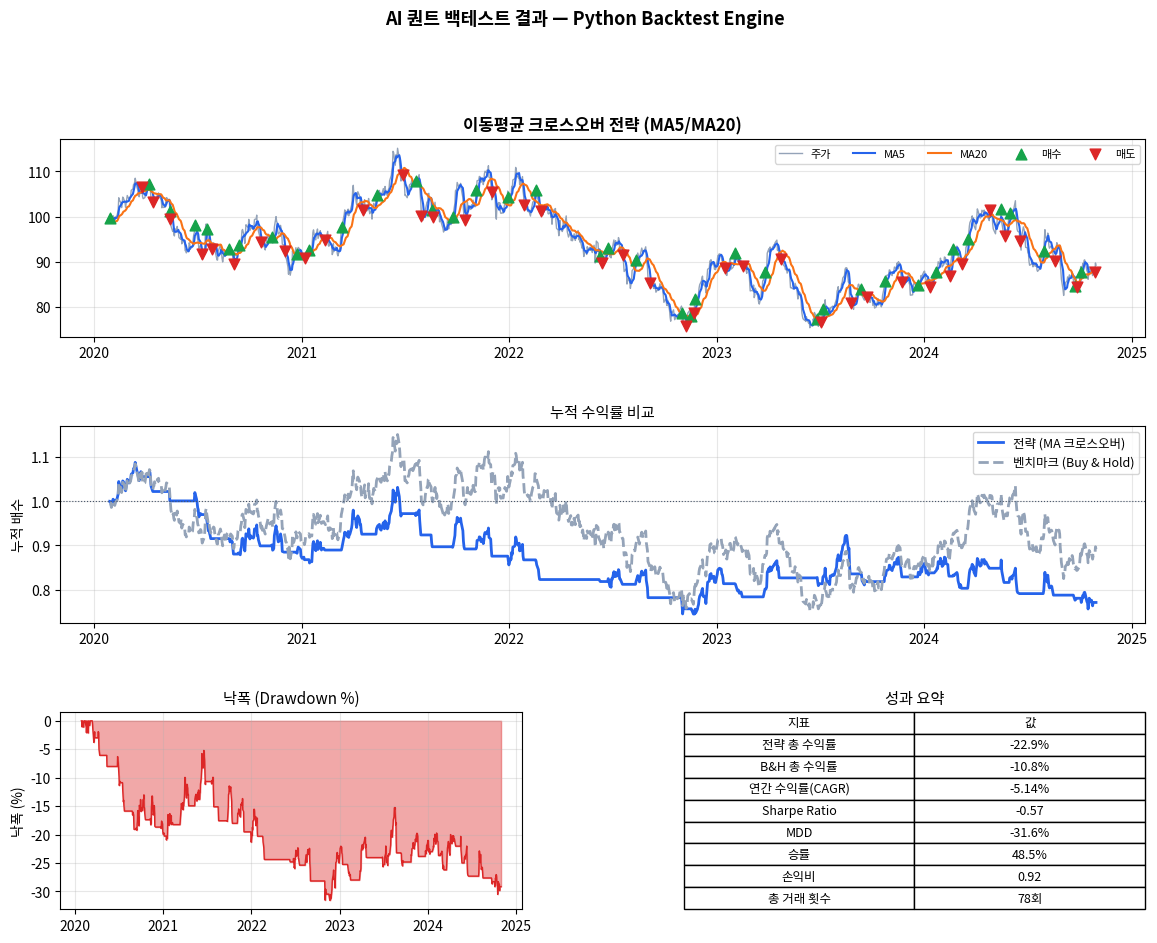

Recreate this plot in Python.
"""
Backtest.py — 이동평균 크로스오버 전략 백테스트 엔진
=======================================================
Phase 4: 퀀트 전략 & 백테스팅

실행:
    python Backtest.py

출력:
    - 누적 수익률 곡선 (전략 vs 벤치마크 Buy & Hold)
    - 연간 수익률, Sharpe Ratio, MDD, 승률, 손익비

NCS 자산운용(080302) 연계:
    - 성과 분석: 누적 수익률, 변동성, Sharpe Ratio
    - 리스크 분석: MDD(최대낙폭), 하락 구간 시각화
"""

from __future__ import annotations

import numpy as np
import pandas as pd
import matplotlib
import matplotlib.pyplot as plt
import matplotlib.gridspec as gridspec

matplotlib.use("Agg")

# ──────────────────────────────────────────────────────────────
# 1. 시뮬레이션 주가 데이터 생성 (실무에서는 yfinance로 교체)
# ──────────────────────────────────────────────────────────────

def generate_price_series(
    n_days: int = 1260,        # 약 5년 (252 거래일/년)
    start_price: float = 100.0,
    annual_return: float = 0.08,
    annual_vol: float = 0.20,
    seed: int = 42,
) -> pd.Series:
    """기하 브라운 운동(GBM)으로 주가 시뮬레이션"""
    rng = np.random.default_rng(seed)
    dt = 1 / 252
    mu = annual_return
    sigma = annual_vol

    daily_returns = rng.normal(
        loc=(mu - 0.5 * sigma**2) * dt,
        scale=sigma * np.sqrt(dt),
        size=n_days,
    )

    prices = start_price * np.exp(np.cumsum(daily_returns))
    prices = np.insert(prices, 0, start_price)

    dates = pd.date_range(start="2020-01-01", periods=len(prices), freq="B")
    return pd.Series(prices, index=dates, name="Close")


# ──────────────────────────────────────────────────────────────
# 2. 이동평균 크로스오버 전략
# ──────────────────────────────────────────────────────────────

def ma_crossover_strategy(
    prices: pd.Series,
    fast: int = 5,
    slow: int = 20,
) -> pd.DataFrame:
    """
    골든/데드크로스 매매 신호 생성
    - 골든크로스 (fast > slow): 매수 포지션 진입
    - 데드크로스 (fast < slow): 포지션 청산
    """
    df = pd.DataFrame({"Close": prices})
    df["MA_fast"] = df["Close"].rolling(fast).mean()
    df["MA_slow"] = df["Close"].rolling(slow).mean()

    # 포지션: 1 = 롱, 0 = 현금
    df["Signal"] = 0
    df.loc[df["MA_fast"] > df["MA_slow"], "Signal"] = 1
    df["Position"] = df["Signal"].shift(1).fillna(0)  # 다음날 진입

    # 일별 수익률
    df["Ret"] = df["Close"].pct_change()
    df["Strategy_Ret"] = df["Position"] * df["Ret"]
    df["BuyHold_Ret"] = df["Ret"]

    # 누적 수익률
    df["Strategy_Cum"] = (1 + df["Strategy_Ret"]).cumprod()
    df["BuyHold_Cum"]  = (1 + df["BuyHold_Ret"]).cumprod()

    return df.dropna()


# ──────────────────────────────────────────────────────────────
# 3. 성과 지표 계산
# ──────────────────────────────────────────────────────────────

def calc_metrics(df: pd.DataFrame, risk_free: float = 0.03) -> dict:
    """
    핵심 퀀트 성과 지표 계산
    - 연간 수익률 (CAGR)
    - Sharpe Ratio
    - MDD (Maximum Drawdown)
    - 승률 (Win Rate)
    - 손익비 (Profit Factor)
    """
    ret = df["Strategy_Ret"].dropna()
    cum = df["Strategy_Cum"]
    n_years = len(ret) / 252

    # CAGR
    cagr = float(cum.iloc[-1] ** (1 / n_years) - 1) if n_years > 0 else 0.0

    # Sharpe Ratio
    excess = ret - risk_free / 252
    sharpe = float(excess.mean() / excess.std() * np.sqrt(252)) if excess.std() > 0 else 0.0

    # MDD
    rolling_max = cum.cummax()
    drawdown = (cum - rolling_max) / rolling_max
    mdd = float(drawdown.min())

    # 승률 & 손익비
    wins  = ret[ret > 0]
    losses = ret[ret < 0]
    win_rate = len(wins) / len(ret[ret != 0]) if len(ret[ret != 0]) > 0 else 0.0
    profit_factor = (
        float(wins.sum() / abs(losses.sum()))
        if len(losses) > 0 and losses.sum() != 0
        else float("inf")
    )

    # 총 거래 횟수 (포지션 전환)
    signals = df["Position"].diff().abs()
    n_trades = int(signals[signals > 0].count())

    return {
        "cagr": cagr,
        "sharpe": sharpe,
        "mdd": mdd,
        "win_rate": win_rate,
        "profit_factor": profit_factor,
        "n_trades": n_trades,
        "total_return": float(cum.iloc[-1] - 1),
        "bh_return": float(df["BuyHold_Cum"].iloc[-1] - 1),
    }


# ──────────────────────────────────────────────────────────────
# 4. 시각화
# ──────────────────────────────────────────────────────────────

def plot_backtest(df: pd.DataFrame, metrics: dict, fast: int, slow: int) -> None:
    """백테스트 결과 4개 패널 시각화"""
    fig = plt.figure(figsize=(14, 10))
    gs = gridspec.GridSpec(3, 2, figure=fig, hspace=0.45, wspace=0.35)

    # ── 1. 주가 + 이동평균선 ──────────────────────────────────
    ax1 = fig.add_subplot(gs[0, :])
    ax1.plot(df.index, df["Close"],   color="#94a3b8", lw=1,   label="주가")
    ax1.plot(df.index, df["MA_fast"], color="#2563eb", lw=1.5, label=f"MA{fast}")
    ax1.plot(df.index, df["MA_slow"], color="#f97316", lw=1.5, label=f"MA{slow}")

    # 매수/매도 신호 마킹
    buy_mask  = (df["Position"] == 1) & (df["Position"].shift(1) == 0)
    sell_mask = (df["Position"] == 0) & (df["Position"].shift(1) == 1)
    ax1.scatter(df.index[buy_mask],  df["Close"][buy_mask],  marker="^", color="#16a34a", s=60, zorder=5, label="매수")
    ax1.scatter(df.index[sell_mask], df["Close"][sell_mask], marker="v", color="#dc2626", s=60, zorder=5, label="매도")
    ax1.set_title(f"이동평균 크로스오버 전략 (MA{fast}/MA{slow})", fontsize=12, fontweight="bold")
    ax1.legend(fontsize=8, ncol=5)
    ax1.grid(True, alpha=0.3)

    # ── 2. 누적 수익률 비교 ───────────────────────────────────
    ax2 = fig.add_subplot(gs[1, :])
    ax2.plot(df.index, df["Strategy_Cum"], color="#2563eb", lw=2, label="전략 (MA 크로스오버)")
    ax2.plot(df.index, df["BuyHold_Cum"],  color="#94a3b8", lw=2, linestyle="--", label="벤치마크 (Buy & Hold)")
    ax2.axhline(1.0, color="#475569", lw=0.8, linestyle=":")
    ax2.set_title("누적 수익률 비교", fontsize=11)
    ax2.set_ylabel("누적 배수")
    ax2.legend(fontsize=9)
    ax2.grid(True, alpha=0.3)

    # ── 3. Drawdown ───────────────────────────────────────────
    ax3 = fig.add_subplot(gs[2, 0])
    rolling_max = df["Strategy_Cum"].cummax()
    drawdown    = (df["Strategy_Cum"] - rolling_max) / rolling_max
    ax3.fill_between(df.index, drawdown * 100, 0, color="#dc2626", alpha=0.4)
    ax3.plot(df.index, drawdown * 100, color="#dc2626", lw=1)
    ax3.set_title("낙폭 (Drawdown %)", fontsize=11)
    ax3.set_ylabel("낙폭 (%)")
    ax3.grid(True, alpha=0.3)

    # ── 4. 성과 요약 텍스트 ───────────────────────────────────
    ax4 = fig.add_subplot(gs[2, 1])
    ax4.axis("off")
    lines = [
        ("전략 총 수익률",   f"{metrics['total_return']:+.1%}"),
        ("B&H 총 수익률",    f"{metrics['bh_return']:+.1%}"),
        ("연간 수익률(CAGR)", f"{metrics['cagr']:+.2%}"),
        ("Sharpe Ratio",     f"{metrics['sharpe']:.2f}"),
        ("MDD",              f"{metrics['mdd']:.1%}"),
        ("승률",             f"{metrics['win_rate']:.1%}"),
        ("손익비",           f"{metrics['profit_factor']:.2f}"),
        ("총 거래 횟수",     f"{metrics['n_trades']}회"),
    ]
    row_colors = [
        ("#dbeafe", "#fff") if i % 2 == 0 else ("#eff6ff", "#fff")
        for i in range(len(lines))
    ]
    table = ax4.table(
        cellText=lines,
        colLabels=["지표", "값"],
        cellLoc="center",
        loc="center",
        bbox=[0, 0, 1, 1],
    )
    table.auto_set_font_size(False)
    table.set_fontsize(9)
    ax4.set_title("성과 요약", fontsize=11)

    # 합격 기준 강조
    if metrics["sharpe"] > 1.0:
        fig.text(0.52, 0.05, "✅ Sharpe > 1.0 합격", color="#16a34a", fontsize=10, ha="center")
    if metrics["mdd"] > -0.15:
        fig.text(0.52, 0.02, "✅ MDD < -15% 합격", color="#16a34a", fontsize=10, ha="center")

    plt.suptitle("AI 퀀트 백테스트 결과 — Python Backtest Engine", fontsize=13, fontweight="bold", y=1.01)
    plt.savefig("backtest_result.png", dpi=130, bbox_inches="tight")
    print("✅ 차트 저장: backtest_result.png")
    plt.close(fig)


# ──────────────────────────────────────────────────────────────
# 5. 메인 실행
# ──────────────────────────────────────────────────────────────

if __name__ == "__main__":
    # 파라미터 설정
    FAST = 5
    SLOW = 20
    N_DAYS = 1260  # 약 5년

    print("=" * 55)
    print("  AI 퀀트 백테스트 엔진 — 이동평균 크로스오버 전략")
    print("=" * 55)

    # 1. 주가 데이터 생성
    prices = generate_price_series(n_days=N_DAYS)
    print(f"📈 주가 데이터: {len(prices)}일 ({prices.index[0].date()} ~ {prices.index[-1].date()})")

    # 2. 전략 실행
    df = ma_crossover_strategy(prices, fast=FAST, slow=SLOW)

    # 3. 성과 계산
    metrics = calc_metrics(df)

    # 4. 결과 출력
    print("\n📊 백테스트 성과 지표")
    print("-" * 35)
    print(f"  전략 총 수익률  : {metrics['total_return']:+.1%}")
    print(f"  B&H 총 수익률   : {metrics['bh_return']:+.1%}")
    print(f"  연간 수익률(CAGR): {metrics['cagr']:+.2%}")
    print(f"  Sharpe Ratio    : {metrics['sharpe']:.2f}  {'✅' if metrics['sharpe'] > 1.0 else '⚠️'} (기준 > 1.0)")
    print(f"  MDD             : {metrics['mdd']:.1%}  {'✅' if metrics['mdd'] > -0.15 else '⚠️'} (기준 < -15%)")
    print(f"  승률            : {metrics['win_rate']:.1%}")
    print(f"  손익비          : {metrics['profit_factor']:.2f}")
    print(f"  총 거래 횟수    : {metrics['n_trades']}회")
    print("-" * 35)

    # 합격 판정
    pass_sharpe = metrics["sharpe"] > 1.0
    pass_mdd    = metrics["mdd"] > -0.15
    print(f"\n🎯 취업 포트폴리오 합격 기준 체크")
    print(f"  Sharpe > 1.0 : {'합격 ✅' if pass_sharpe else '미달 ⚠️'}")
    print(f"  MDD < -15%   : {'합격 ✅' if pass_mdd else '미달 ⚠️'}")

    # 5. 시각화
    plot_backtest(df, metrics, fast=FAST, slow=SLOW)
    print("\n실행 완료! backtest_result.png 를 확인하세요.")
